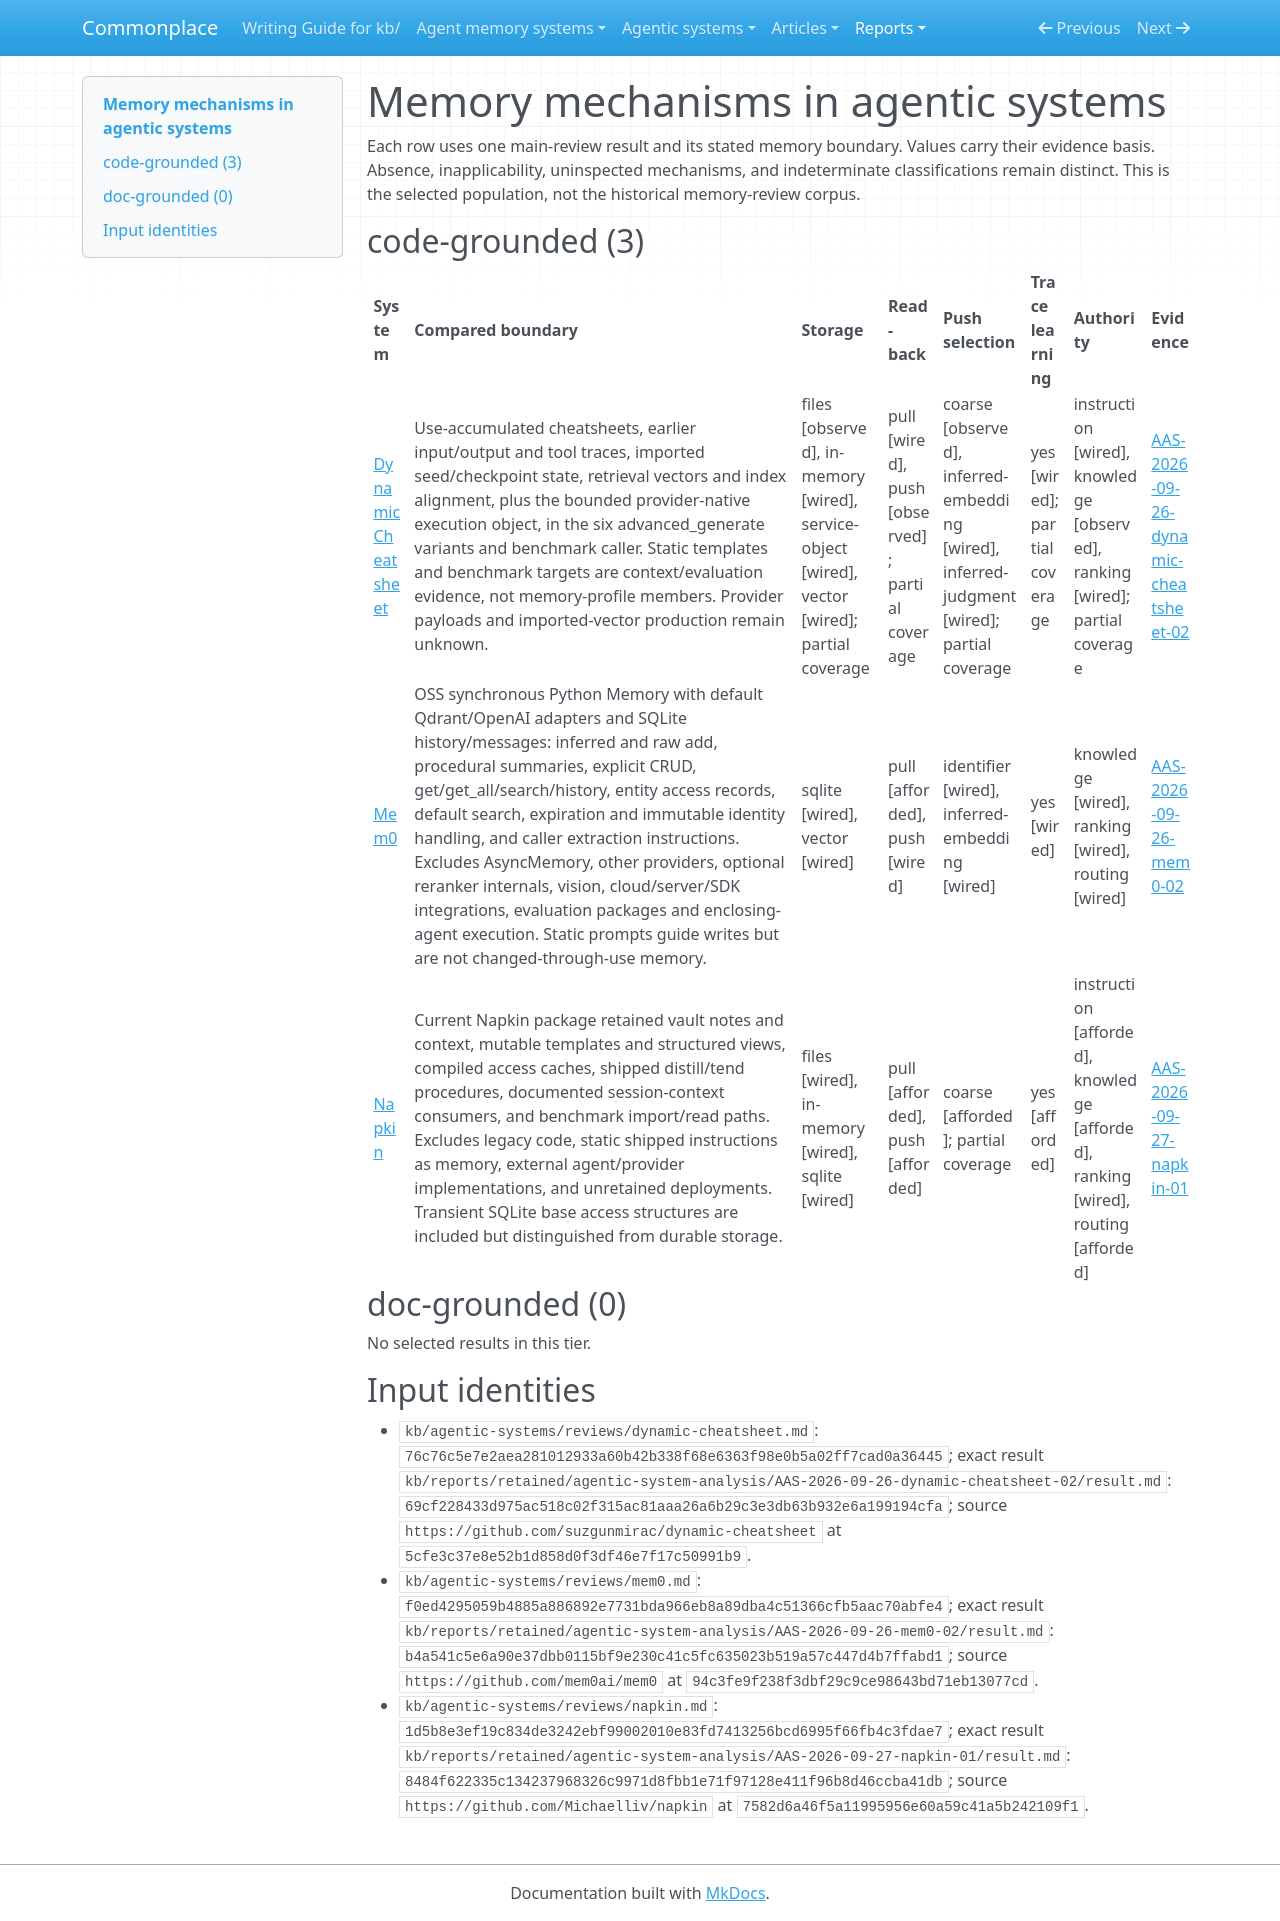

repository: zby/commonplace · page: reports/retained/agentic-analysis-reliability-20260927/outputs/trial-table/index.html · generator: mkdocs

---
description: "Generated memory comparisons from retained main-review evidence"
type: types/note.md
traits: [has-comparison]
---

# Memory mechanisms in agentic systems

Each row uses one main-review result and its stated memory boundary. Values
carry their evidence basis. Absence, inapplicability, uninspected mechanisms,
and indeterminate classifications remain distinct. This is the selected
population, not the historical memory-review corpus.

## code-grounded (3)

| System | Compared boundary | Storage | Read-back | Push selection | Trace learning | Authority | Evidence |
|---|---|---|---|---|---|---|---|
| [Dynamic Cheatsheet](../../../../agentic-systems/reviews-archive/dynamic-cheatsheet.md) | Use-accumulated cheatsheets, earlier input/output and tool traces, imported seed/checkpoint state, retrieval vectors and index alignment, plus the bounded provider-native execution object, in the six advanced_generate variants and benchmark caller. Static templates and benchmark targets are context/evaluation evidence, not memory-profile members. Provider payloads and imported-vector production remain unknown. | files [observed], in-memory [wired], service-object [wired], vector [wired]; partial coverage | pull [wired], push [observed]; partial coverage | coarse [observed], inferred-embedding [wired], inferred-judgment [wired]; partial coverage | yes [wired]; partial coverage | instruction [wired], knowledge [observed], ranking [wired]; partial coverage | [AAS-2026-09-26-dynamic-cheatsheet-02](../../../../agentic-systems/reports/retained-archive/AAS-2026-09-26-dynamic-cheatsheet-02/result.md) |
| [Mem0](../../../../agentic-systems/reviews-archive/mem0.md) | OSS synchronous Python Memory with default Qdrant/OpenAI adapters and SQLite history/messages: inferred and raw add, procedural summaries, explicit CRUD, get/get_all/search/history, entity access records, default search, expiration and immutable identity handling, and caller extraction instructions. Excludes AsyncMemory, other providers, optional reranker internals, vision, cloud/server/SDK integrations, evaluation packages and enclosing-agent execution. Static prompts guide writes but are not changed-through-use memory. | sqlite [wired], vector [wired] | pull [afforded], push [wired] | identifier [wired], inferred-embedding [wired] | yes [wired] | knowledge [wired], ranking [wired], routing [wired] | [AAS-2026-09-26-mem0-02](../../../../agentic-systems/reports/retained-archive/AAS-2026-09-26-mem0-02/result.md) |
| [Napkin](../../../../agentic-systems/reviews-archive/napkin.md) | Current Napkin package retained vault notes and context, mutable templates and structured views, compiled access caches, shipped distill/tend procedures, documented session-context consumers, and benchmark import/read paths. Excludes legacy code, static shipped instructions as memory, external agent/provider implementations, and unretained deployments. Transient SQLite base access structures are included but distinguished from durable storage. | files [wired], in-memory [wired], sqlite [wired] | pull [afforded], push [afforded] | coarse [afforded]; partial coverage | yes [afforded] | instruction [afforded], knowledge [afforded], ranking [wired], routing [afforded] | [AAS-2026-09-27-napkin-01](../../../../agentic-systems/reports/retained-archive/AAS-2026-09-27-napkin-01/result.md) |

## doc-grounded (0)

No selected results in this tier.

## Input identities

- `kb/agentic-systems/reviews/dynamic-cheatsheet.md`: `76c76c5e7e2aea281012933a60b42b338f68e6363f98e0b5a02ff7cad0a36445`; exact result `kb/reports/retained/agentic-system-analysis/AAS-2026-09-26-dynamic-cheatsheet-02/result.md`: `69cf228433d975ac518c02f315ac81aaa26a6b29c3e3db63b932e6a199194cfa`; source `https://github.com/suzgunmirac/dynamic-cheatsheet` at `5cfe3c37e8e52b1d858d0f3df46e7f17c50991b9`.
- `kb/agentic-systems/reviews/mem0.md`: `f0ed4295059b4885a886892e7731bda966eb8a89dba4c51366cfb5aac70abfe4`; exact result `kb/reports/retained/agentic-system-analysis/AAS-2026-09-26-mem0-02/result.md`: `b4a541c5e6a90e37dbb0115bf9e230c41c5fc635023b519a57c447d4b7ffabd1`; source `https://github.com/mem0ai/mem0` at `94c3fe9f238f3dbf29c9ce98643bd71eb13077cd`.
- `kb/agentic-systems/reviews/napkin.md`: `1d5b8e3ef19c834de3242ebf99002010e83fd7413256bcd6995f66fb4c3fdae7`; exact result `kb/reports/retained/agentic-system-analysis/AAS-2026-09-27-napkin-01/result.md`: `8484f622335c134237968326c9971d8fbb1e71f97128e411f96b8d46ccba41db`; source `https://github.com/Michaelliv/napkin` at `7582d6a46f5a11995956e60a59c41a5b242109f1`.
